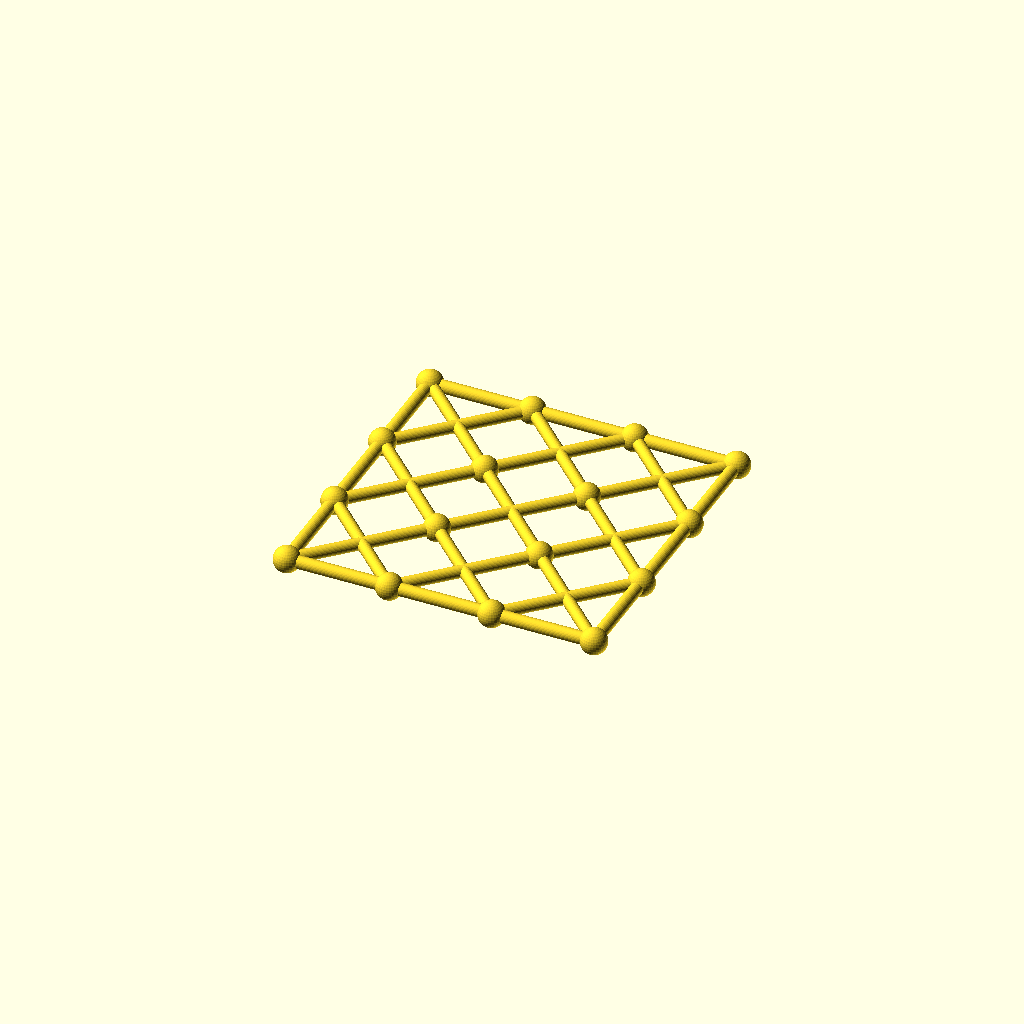
Cell 1: rendered with the file's own defaults.
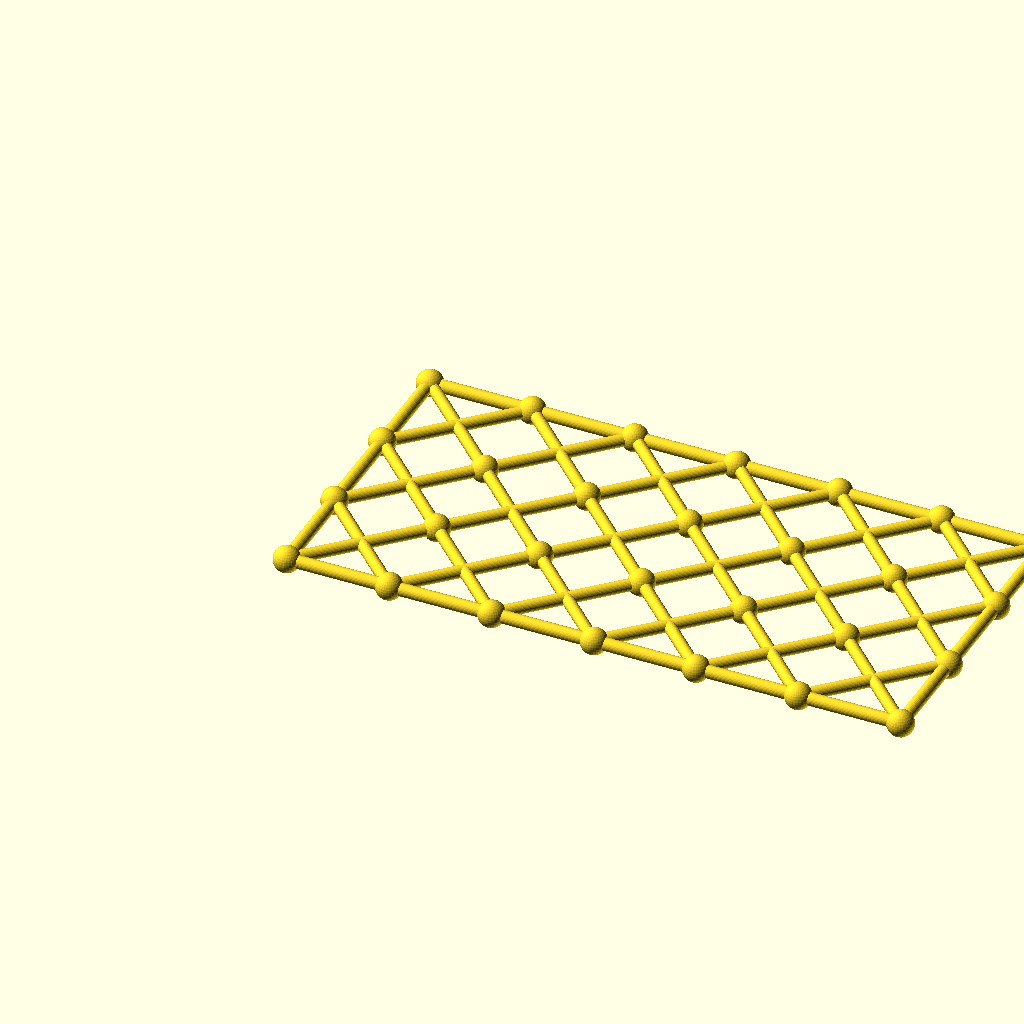
Cell 2 — columns set to 6, the other parameters unchanged.
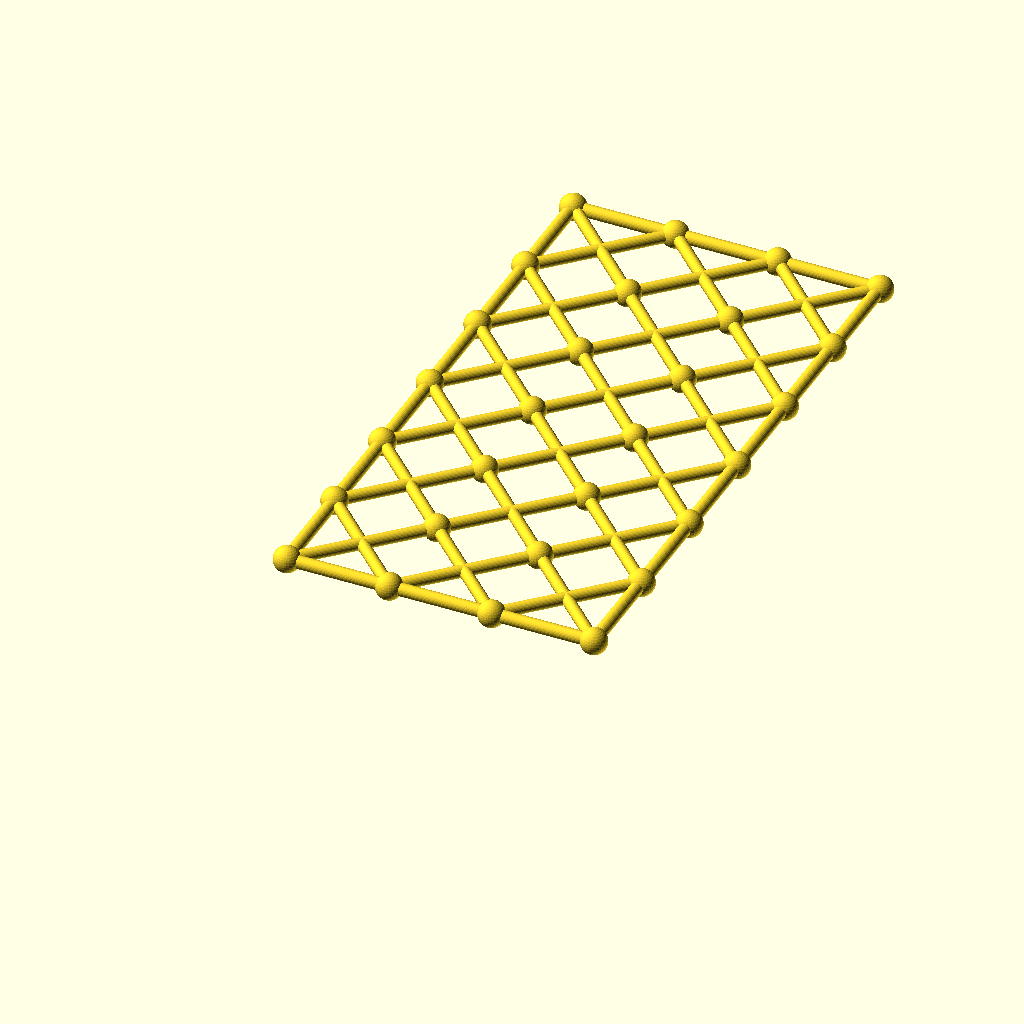
Cell 3: the same model with rows = 6.
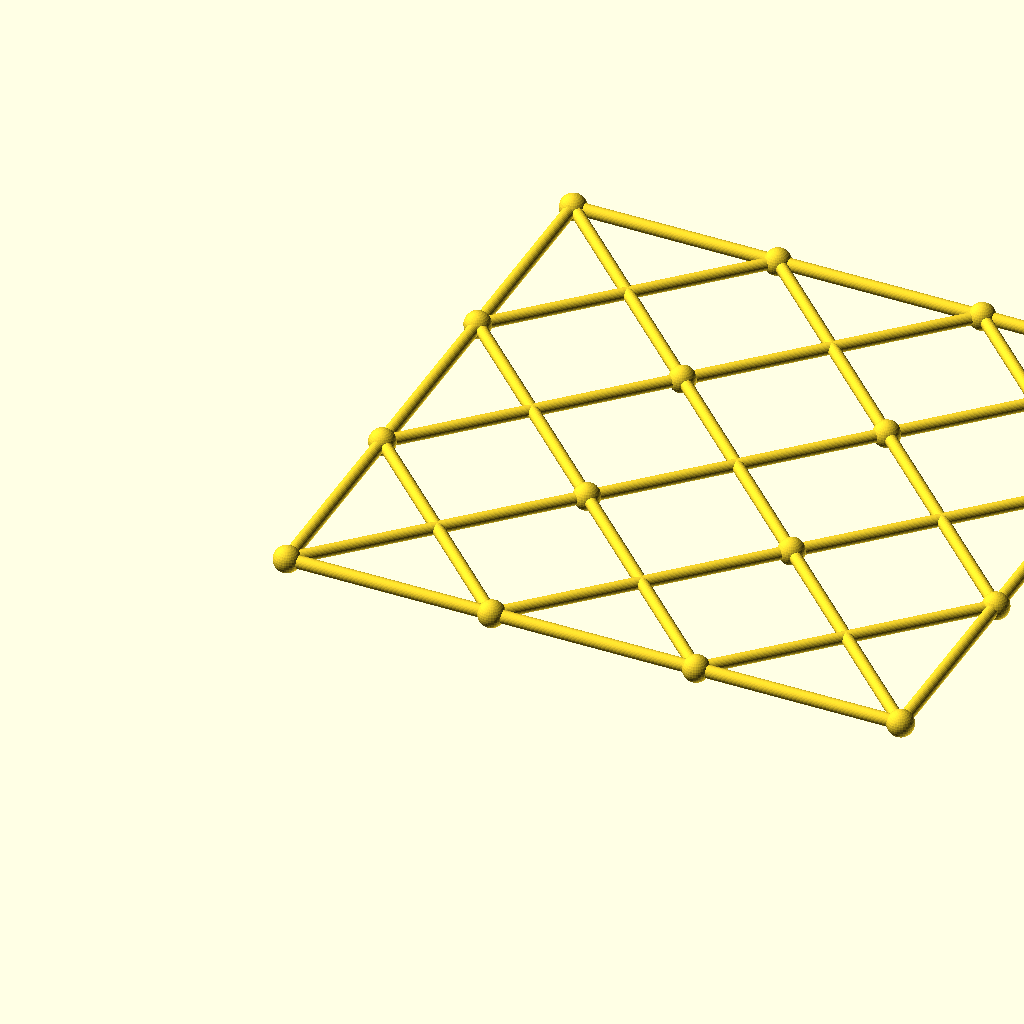
Cell 4: the same model with cell = 96.
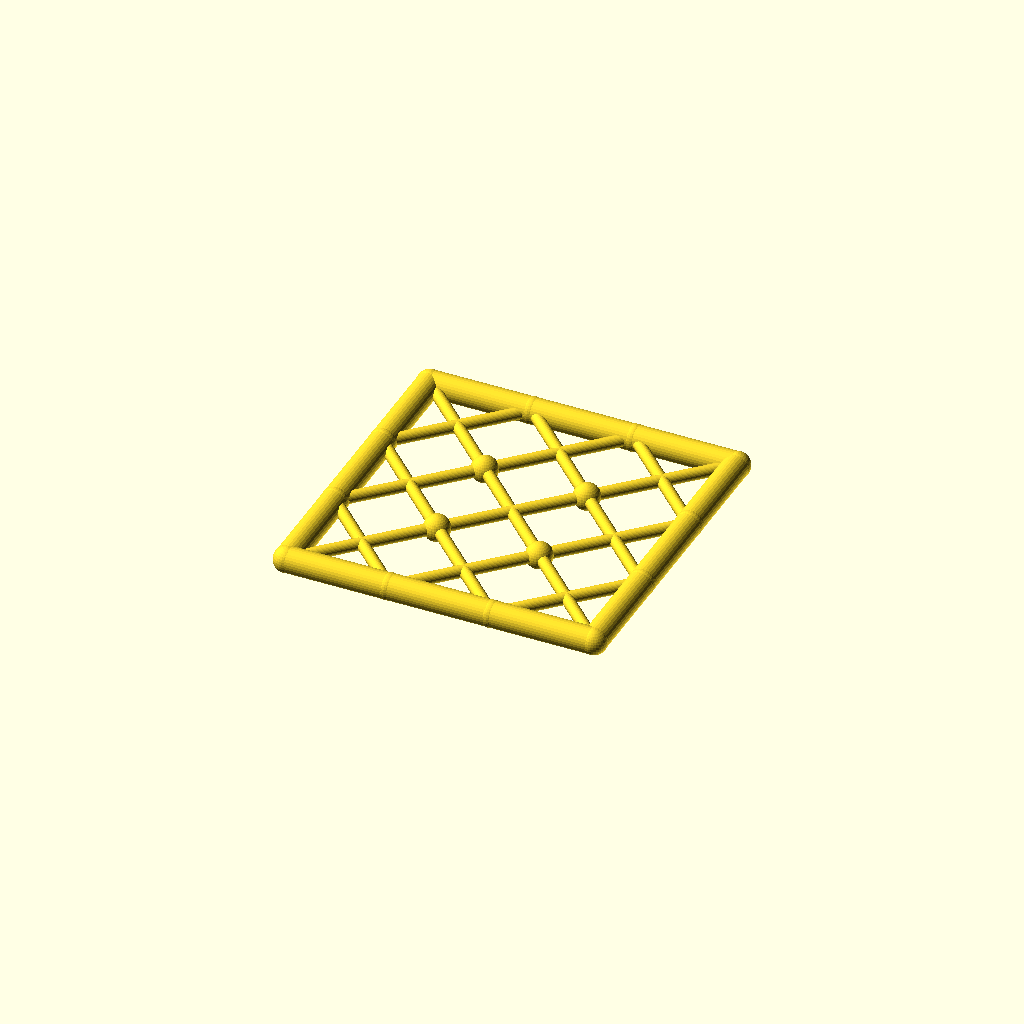
Cell 5: chord_r = 6 (everything else at default).
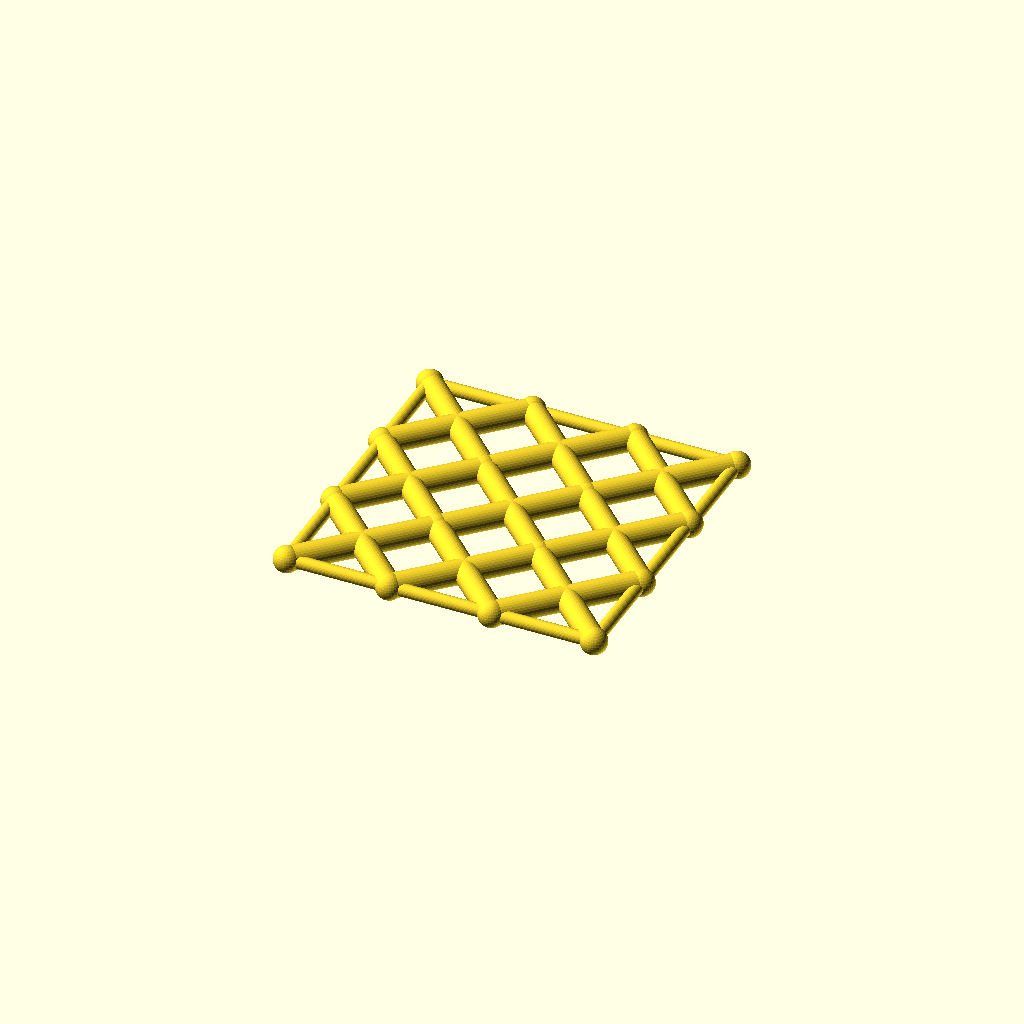
Cell 6 — diag_r set to 5.6, the other parameters unchanged.
One fixed orthographic camera (rotation 55°, 0°, 25°; colour scheme Cornfield) for every cell.
OpenSCAD source file optional_data/data/gen3/scissorgrids/part_0076.scad:
$fn = 32;

// ----------------------------------------------------------------------
// Scissor lattice: 3 x 3 cells of 48 mm, 144 x 144 mm
// ----------------------------------------------------------------------

// --- parameters (mm) ---
columns = 3;              // cells along X
rows = 3;                 // cells along Y
cell = 48;                // cell size
chord_r = 3;              // boundary chord radius
diag_r = 2.8;             // diagonal radius
joint_r = 6.16;           // joint ball radius

module member(a, b, r) {
  /* rod: cylinder from joint a to joint b */
  d = b - a;
  length = norm(d);
  translate(a) rotate([0, acos(d[2] / length), atan2(d[1], d[0])])
    cylinder(h = length, r = r);
}

module joint(p, r) {
  /* ball at the joint centre */
  translate(p) sphere(r = r);
}

/* X braces, one pair per cell */
for (i = [0 : columns - 1]) {
  for (j = [0 : rows - 1]) {
    member([i * cell, j * cell, 0], [(i + 1) * cell, (j + 1) * cell, 0], diag_r);
    member([(i + 1) * cell, j * cell, 0], [i * cell, (j + 1) * cell, 0], diag_r);
  }
}
/* boundary chords */
for (i = [0 : columns - 1]) {
  member([i * cell, 0, 0], [(i + 1) * cell, 0, 0], chord_r);
  member([i * cell, rows * cell, 0], [(i + 1) * cell, rows * cell, 0], chord_r);
}
for (j = [0 : rows - 1]) {
  member([0, j * cell, 0], [0, (j + 1) * cell, 0], chord_r);
  member([columns * cell, j * cell, 0], [columns * cell, (j + 1) * cell, 0], chord_r);
}
/* joint balls at every grid corner */
for (i = [0 : columns]) {
  for (j = [0 : rows]) joint([i * cell, j * cell, 0], joint_r);
}
Customizer parameters (derived from the source; name, type, default, range or options):
columns: number, default 3
rows: number, default 3
cell: number, default 48
chord_r: number, default 3
diag_r: number, default 2.8
joint_r: number, default 6.16
